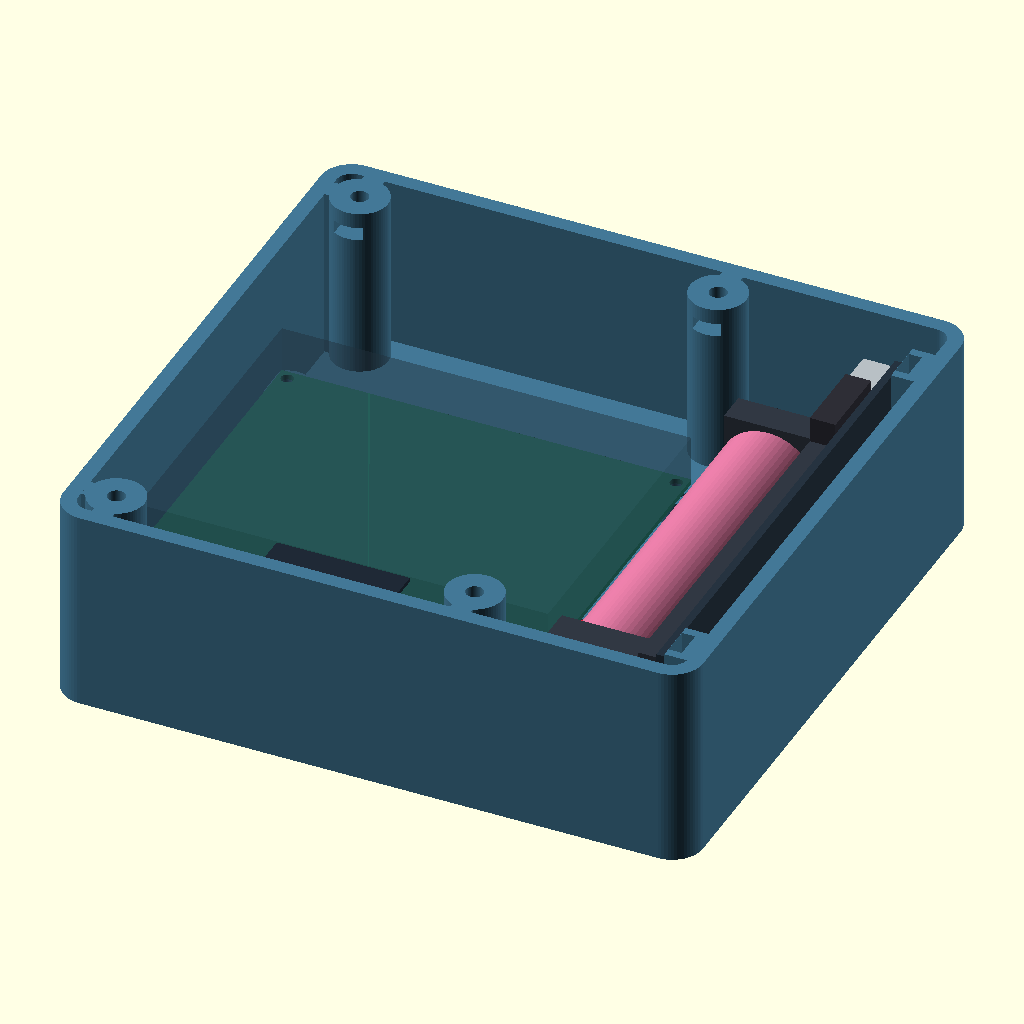
Cell 1: rendered with the file's own defaults.
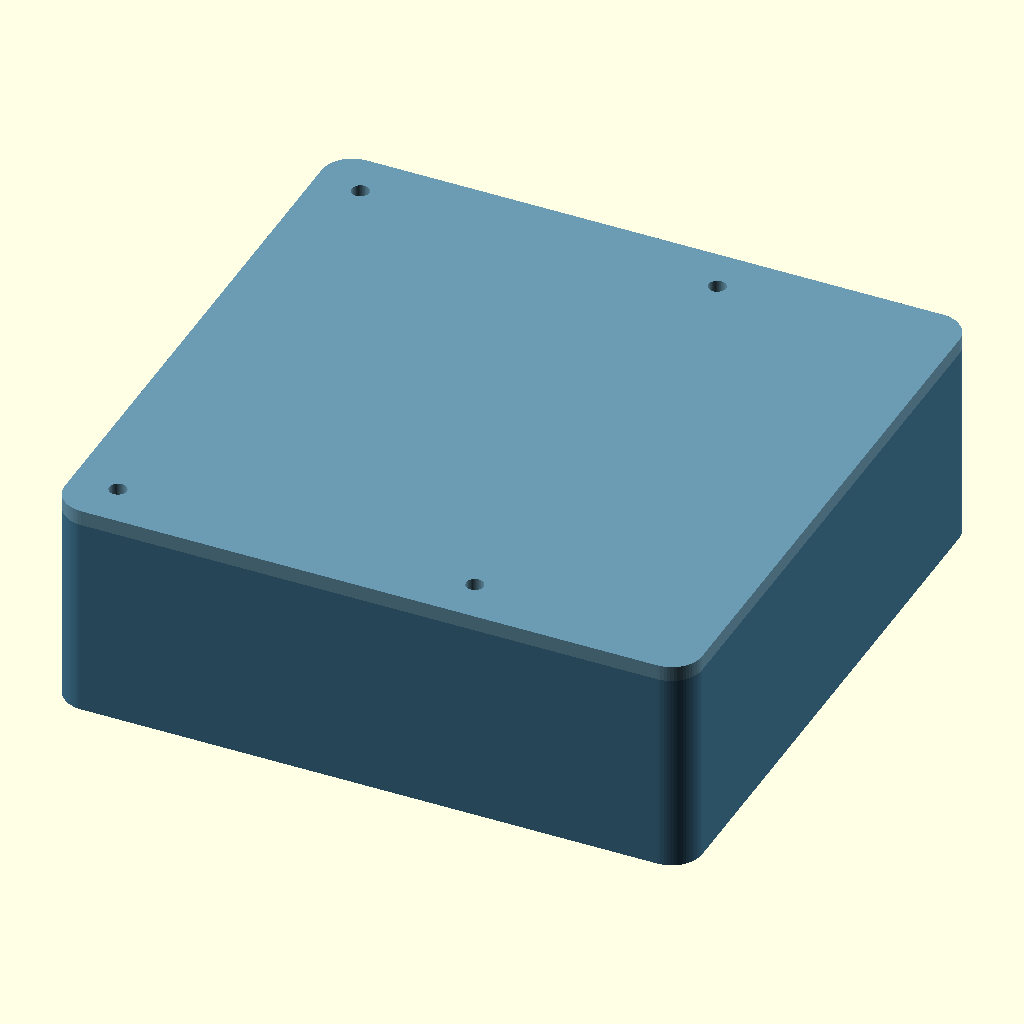
Cell 2 — parte set to "montada", the other parameters unchanged.
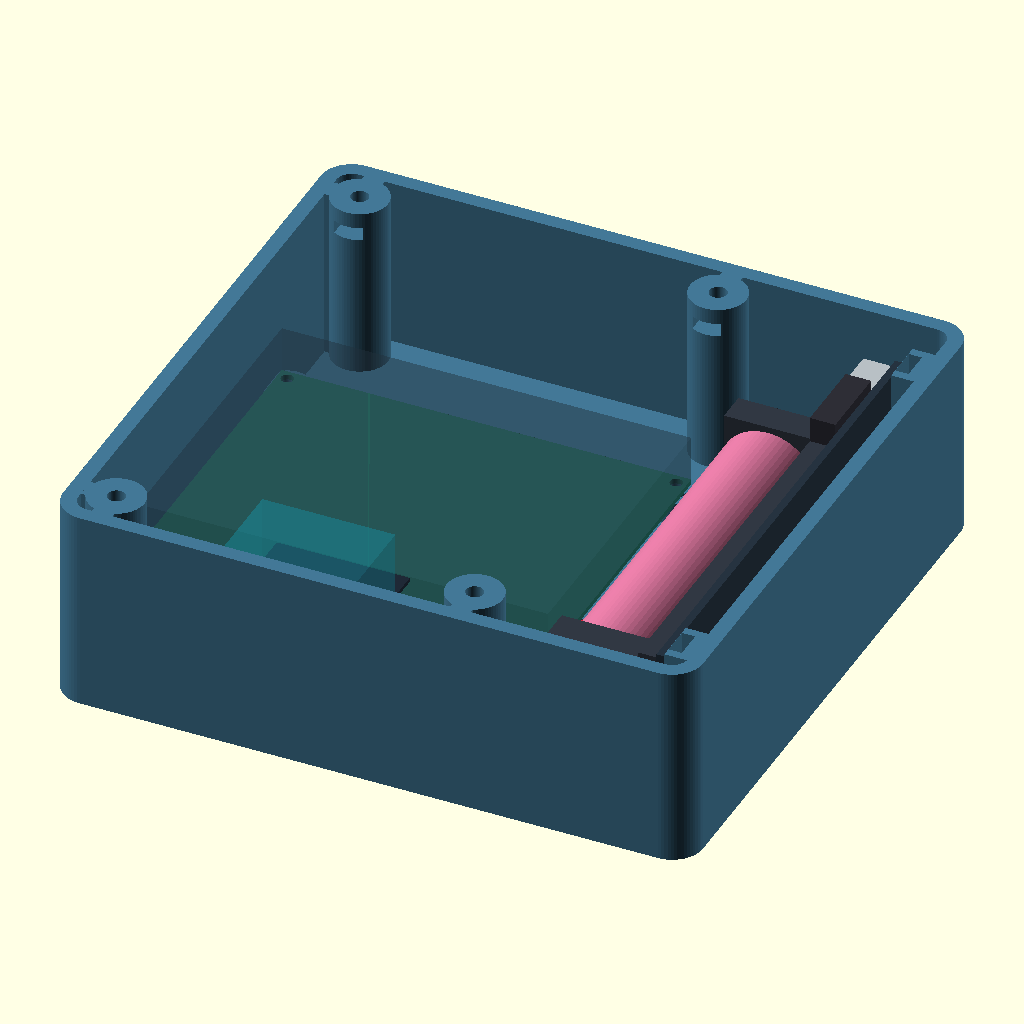
Cell 3 — mostrar_reserva set to true, the other parameters unchanged.
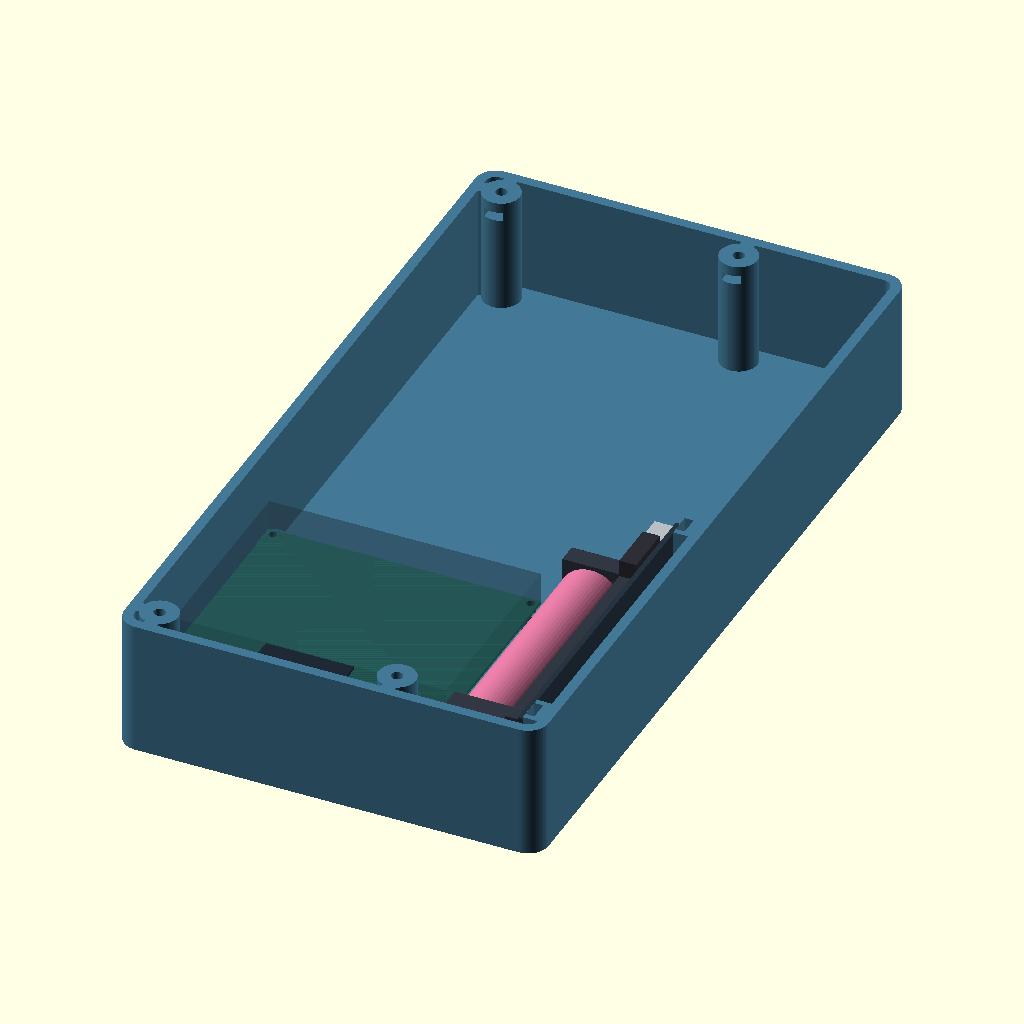
Cell 4: the same model with interno_y = 228.
All cells are drawn from the same view direction (rotation 55°, 0°, 25°, orthographic, colour scheme Cornfield), but the view is re-fitted for each cell, so position and scale can differ between cells as well as the parameter.
Source of the model, hardware/enclosure-v0.10/modelo/caixa_adxl355_v010.scad:
/* Caixa ADXL355 + ESP32-S3 | v0.10 | 05/11/2026
   Unidades: mm. PCB horizontal; shield 18650 V3 em pe na lateral direita.
   Alteracao da v0.9: elimina o cabo USB interno e usa dois fios sob a PCB.
   As envolventes de USB, chave, antena e cabos sao referencias de montagem.
   Para imprimir, escolha parte="base" ou parte="tampa", renderize e exporte.
*/
parte="aberta"; // [base,tampa,aberta,montada,explodida,gabarito_placa,gabarito_shield,calibre_furos,calibre_porcas,arruela,arruela_shield,empurrador_m2,empurrador_m3,cupom_adesivo]
mostrar_cabos=true;
mostrar_reserva=false;
/* [Caixa] */
parede=3; fundo=6; altura=40; raio=6;
interno_y=114;
tampa_t=3; guia_t=1.6; guia_h=3; guia_folga=.30;
/* [PCB e antena] */
placa_x=80; placa_y=60; placa_t=1;
placa_recuo=2; placa_z=14;
projecao_acima=9; projecao_abaixo=6;
antena_projecao=6; folga_antena_parede=20;
antena_largura_ref=26;
placa_origem=[1,antena_projecao+folga_antena_parede];
/* [Shield deitado sobre a borda longa] */
shield_x=100; shield_y=29; shield_t=1.5; shield_recuo=2.5;
shield_altura_total=25;
corredor_lateral=7;
folga_traseira_shield=6;
shield_y_inicio=6;
shield_y_fim=shield_y_inicio+shield_x;
shield_z_borda=8;
shield_x_traseira=placa_origem[0]+placa_x+corredor_lateral+shield_altura_total;
interno_x=shield_x_traseira+folga_traseira_shield;
usb_avanco=6; usb_largura_reservada=17;
/* [Fixacoes] */
furo_m2=2.4; furo_m3=3.4; furo_shield=furo_m3;
porca_m2_AF=4.3; porca_m2_h=1.8;
porca_m3_AF=5.6; porca_m3_h=2.6;
apoio_d=9; pe_d=12; ressalto_t=.4;
arruela_t=.4; arruela_d=5; arruela_shield_d=6;
coluna_tampa_d=11; porca_tampa_z=34.4;
// Torres direitas recuadas em X: deixam o shield e a tomada livres.
colunas_tampa=[[6,6],[76,6],[6,interno_y-6],[76,interno_y-6]];
porca_shield_x=shield_x_traseira+1;
furo_shield_ate_x=shield_x_traseira+5.25;
/* [Rotas e envelopes de servico] */
fio_d=1.4; fio_z=fundo+1;
usb_esp_centro_x=placa_origem[0]+placa_x/2;
usb_esp_face_y=placa_origem[1]+placa_y;
usb_esp_z=21.5; usb_plug_comp=24; usb_plug_larg=20; usb_plug_alt=12;
conector_origem=[59,12.5,6.8]; conector_dim=[16,10,7];
olhal_pos=[64,7];
// Dois fios separados, rente ao fundo. O ponto de solda real deve ser medido.
cabos_shield=[
 [[shield_x_traseira+1.4,52.73,10.6],[shield_x_traseira+1.4,52.73,fio_z],[86.5,52.73,fio_z],[74,46,fio_z],[68.6,34,fio_z],[68.6,18,fio_z],[75.4,16.1,8.5]],
 [[shield_x_traseira+1.4,55.27,10.6],[shield_x_traseira+1.4,55.27,fio_z],[87.3,55.27,fio_z],[75.8,47,fio_z],[71.1,34,fio_z],[71.0,24,fio_z],[71.8,19.5,fio_z],[75.4,19.5,8.5]]
];
cabos_placa=[
 [[59,16.1,8.5],[57.7,19,fio_z],[59.4,29,fio_z],[62,40,fio_z],[68.6,55,fio_z]],
 [[59,19.5,8.5],[61.0,25,fio_z],[62.2,34,fio_z],[64.5,44,fio_z],[71,55,fio_z]]
];
$fn=64; eps=.03;
furos_placa=[for(x=[placa_recuo,placa_x-placa_recuo],y=[placa_recuo,placa_y-placa_recuo]) [x,y]];
furos_shield=[for(x=[shield_recuo,shield_x-shield_recuo],y=[shield_recuo,shield_y-shield_recuo]) [x,y]];
apoios_placa=[for(p=furos_placa) p+placa_origem];
apoios_shield_yz=[for(p=furos_shield) [shield_y_fim-p[0],shield_z_borda+p[1]]];
antena_x=usb_esp_centro_x-antena_largura_ref/2;
antena_z=placa_z+placa_t+8;
assert(placa_origem[1]-antena_projecao==folga_antena_parede);
assert(placa_z-projecao_abaixo-fundo>=2);
assert(fio_z-fio_d/2>fundo && fio_z+fio_d/2<placa_z-projecao_abaixo);
assert(fio_z+fio_d/2<shield_z_borda);
assert(shield_y_fim+usb_avanco<=interno_y-2);
assert(usb_esp_face_y+usb_plug_comp<=interno_y-4);
assert(shield_z_borda+shield_y+2<=altura-1);
assert(shield_x_traseira-shield_t-arruela_t+6<furo_shield_ate_x);
assert(shield_x_traseira-shield_t-arruela_t+6>porca_shield_x+porca_m3_h);
assert(furo_shield_ate_x<interno_x);
echo(versao="0.10",dimensoes_fechada=[interno_x+2*parede,interno_y+2*parede,altura+tampa_t],folga_antena=folga_antena_parede,corredor=corredor_lateral,apoios_shield_yz=apoios_shield_yz);

module centrado() { translate([-interno_x/2,-interno_y/2,0]) children(); }
module retangulo_arredondado(w,h,r) {
    hull() for(x=[r,w-r],y=[r,h-r]) translate([x,y]) circle(r=r);
}
module canal_porcas(p,AF,h,z,direcao="x+",alcance=8) {
    translate([p[0],p[1],z]) {
        rotate([0,0,(direcao=="y-" || direcao=="y+")?30:0]) cylinder(h=h,r=AF/(2*cos(30)),$fn=6);
        if(direcao=="x+") translate([0,-AF/2,0]) cube([alcance,AF,h]);
        if(direcao=="x-") translate([-alcance,-AF/2,0]) cube([alcance,AF,h]);
        if(direcao=="y-") translate([-AF/2,-alcance,0]) cube([AF,alcance,h]);
        if(direcao=="y+") translate([-AF/2,0,0]) cube([AF,alcance,h]);
    }
}
module corpo_apoio(p) {
    translate([p[0],p[1],fundo-eps]) {
        cylinder(h=placa_z-ressalto_t-fundo+eps,d=apoio_d);
        cylinder(h=3+eps,d1=pe_d,d2=apoio_d);
        translate([0,0,placa_z-ressalto_t-fundo]) cylinder(h=ressalto_t+eps,d=arruela_d);
    }
}
module torre_tampa(p) {
    translate([p[0],p[1],fundo-eps]) cylinder(h=altura-fundo+eps,d=coluna_tampa_d);
    if(p[0]==6) translate([-eps,p[1]-2,fundo-eps]) cube([6+eps,4,altura-fundo+eps]);
    translate([p[0]-2,p[1]<interno_y/2?-eps:p[1],fundo-eps])
        cube([4,p[1]<interno_y/2?p[1]+eps:interno_y-p[1]+eps,altura-fundo+eps]);
}
module olhal_cabo(p) { translate([p[0]-4,p[1]-2,fundo-eps]) difference() {
    cube([8,4,7+eps]);
    translate([2,-eps,2.5]) cube([4,4+2*eps,2]);
}}
// Extrusao em X com perfil definido no plano YZ.
module perfil_x(x,y,z,l) {
    multmatrix([[0,0,1,x],[1,0,0,y],[0,1,0,z],[0,0,0,1]]) linear_extrude(l) children();
}
module gota(d) { hull(){circle(d=d);translate([0,d/sqrt(2)-.02]) circle(r=.02,$fn=8);} }
function topo_apoio_shield(z)=z+(z<20?4.6:4.5);
module apoio_shield(y,z) {
    x=shield_x_traseira;
    b=topo_apoio_shield(z);
    // Contato apenas em torno do furo; escora inferior cresce ate a parede.
    hull() {
        perfil_x(x,y,z,eps) circle(d=5);
        translate([x+1.0,y-4.5,max(fundo-eps,z-3.55)]) cube([eps,9,b-max(fundo-eps,z-3.55)]);
    }
    hull() {
        translate([x+1.0-eps,y-4.5,max(fundo-eps,z-3.55)]) cube([2*eps,9,b-max(fundo-eps,z-3.55)]);
        translate([interno_x-eps,y-4.5,max(fundo-eps,z-8.6)]) cube([1.2,9,b-max(fundo-eps,z-8.6)]);
    }
}
module cortes_shield(y,z) {
    perfil_x(shield_x_traseira-eps,y,z,furo_shield_ate_x-shield_x_traseira+eps) gota(furo_m3);
    perfil_x(porca_shield_x,y,z,porca_m3_h)
        rotate(30) circle(r=porca_m3_AF/(2*cos(30)),$fn=6);
    translate([porca_shield_x,y-porca_m3_AF/2,z])
        cube([porca_m3_h,porca_m3_AF,topo_apoio_shield(z)-z+eps]);
}
module base() { centrado() difference() {
    union() {
        difference() {
            translate([-parede,-parede,0]) linear_extrude(altura) retangulo_arredondado(interno_x+2*parede,interno_y+2*parede,raio);
            translate([0,0,fundo]) linear_extrude(altura-fundo+eps) retangulo_arredondado(interno_x,interno_y,raio-parede);
        }
        for(p=apoios_placa) corpo_apoio(p);
        for(p=apoios_shield_yz) apoio_shield(p[0],p[1]);
        for(p=colunas_tampa) torre_tampa(p);
        olhal_cabo(olhal_pos);
    }
    for(p=apoios_placa) {
        translate([p[0],p[1],8.5]) cylinder(h=placa_z-8.5+eps,d=furo_m2);
        canal_porcas(p,porca_m2_AF,porca_m2_h,10,p[0]<interno_x/2?"x+":"x-");
    }
    for(p=apoios_shield_yz) cortes_shield(p[0],p[1]);
    for(p=colunas_tampa) {
        translate([p[0],p[1],31.5]) cylinder(h=altura-31.5+eps,d=furo_m3);
        canal_porcas(p,porca_m3_AF,porca_m3_h,porca_tampa_z,p[1]<interno_y/2?"y+":"y-",8);
    }
} }
module guia_tampa_2d() { difference() {
    translate([guia_folga,guia_folga]) retangulo_arredondado(interno_x-2*guia_folga,interno_y-2*guia_folga,raio-parede-guia_folga);
    translate([guia_folga+guia_t,guia_folga+guia_t]) retangulo_arredondado(interno_x-2*(guia_folga+guia_t),interno_y-2*(guia_folga+guia_t),max(.5,raio-parede-guia_folga-guia_t));
    for(p=colunas_tampa) {
        translate(p) circle(r=coluna_tampa_d/2+.65);
        translate([p[0]-2.7,p[1]<interno_y/2?-eps:interno_y-9]) square([5.4,9+2*eps]);
    }
    for(y=[0,interno_y-8.7]) translate([-eps,y-eps]) square([8.7+2*eps,8.7+2*eps]);
    for(y=[shield_y_inicio+shield_recuo,shield_y_fim-shield_recuo])
        translate([interno_x-4,y-5.2]) square([5,10.4]);
} }
module tampa_montada() { centrado() difference() {
    union() {
        translate([-parede,-parede,altura]) linear_extrude(tampa_t) retangulo_arredondado(interno_x+2*parede,interno_y+2*parede,raio);
        translate([0,0,altura-guia_h]) linear_extrude(guia_h+eps) guia_tampa_2d();
    }
    for(p=colunas_tampa) translate([p[0],p[1],altura-guia_h-eps]) cylinder(h=tampa_t+guia_h+2*eps,d=furo_m3);
} }
module tampa_impressao() { translate([0,0,altura+tampa_t]) rotate([180,0,0]) tampa_montada(); }

// A geometria local do shield usa u da USB-A para a outra extremidade;
// v da borda 5V para a borda 3V; w positivo para o lado da bateria.
module pose_shield() {
    multmatrix([[0,0,-1,shield_x_traseira],[-1,0,0,shield_y_fim],[0,1,0,shield_z_borda],[0,0,0,1]]) children();
}
module pcb_principal_local() { translate([placa_origem[0],placa_origem[1],placa_z]) difference() {
    cube([placa_x,placa_y,placa_t]);
    for(p=furos_placa) translate([p[0],p[1],-eps]) cylinder(h=placa_t+2*eps,d=furo_m2);
} }
module inferior_principal_local() { translate([placa_origem[0],placa_origem[1],placa_z-projecao_abaixo]) difference() {
    cube([placa_x,placa_y,projecao_abaixo]);
    for(p=furos_placa) translate([p[0],p[1],-eps]) cylinder(h=projecao_abaixo+2*eps,d=12.2);
} }
module superior_principal_local() { translate([placa_origem[0],placa_origem[1],placa_z+placa_t]) cube([placa_x,placa_y,projecao_acima]); }
module antena_local() { translate([antena_x,placa_origem[1]-antena_projecao,antena_z]) cube([antena_largura_ref,antena_projecao,.8]); }
module pcb_shield_local() { pose_shield() difference() {
    cube([shield_x,shield_y,shield_t]);
    for(p=furos_shield) translate([p[0],p[1],-eps]) cylinder(h=shield_t+2*eps,d=furo_m3);
} }
module bateria_envelope_local() { pose_shield() translate([16,3,shield_t]) cube([81,23,shield_altura_total-shield_t]); }
module bateria_visual_local() { pose_shield() {
    color([.19,.22,.26]) translate([16,3,shield_t]) cube([81,23,5]);
    color([.83,.45,.60]) translate([23,14.5,15.65]) rotate([0,90,0]) cylinder(h=68,d=18.6);
    for(u=[17,91]) color([.19,.22,.26]) translate([u,4,6.5]) cube([6,21,17.7]);
} }
module usb_shield_local() { pose_shield() translate([-usb_avanco,(shield_y-usb_largura_reservada)/2,shield_t]) cube([usb_avanco+8,usb_largura_reservada,9]); }
module usb_carga_ref_local() { pose_shield() translate([95,10,-4]) cube([6,9,4]); }
module chave_local() { pose_shield() translate([10,shield_y-3,shield_t]) cube([15,5,5]); }
module usb_esp_servico_local() { translate([usb_esp_centro_x-usb_plug_larg/2,usb_esp_face_y,usb_esp_z-usb_plug_alt/2]) cube([usb_plug_larg,usb_plug_comp,usb_plug_alt]); }
module caminho_fio(pontos) { for(i=[0:len(pontos)-2]) hull() {
    translate(pontos[i]) sphere(d=fio_d,$fn=16);
    translate(pontos[i+1]) sphere(d=fio_d,$fn=16);
} }
module fios_local() { for(i=[0:1]) color(i==0?[.81,.16,.21]:[.14,.18,.22]) {
    caminho_fio(cabos_shield[i]); caminho_fio(cabos_placa[i]);
} }
module conector_local() { translate(conector_origem) cube(conector_dim); }
module reserva_antena_local() { translate([antena_x,eps,6+eps]) cube([antena_largura_ref,folga_antena_parede-2*eps,altura-guia_h-6-2*eps]); }
module refs_principal() { union(){pcb_principal_local();inferior_principal_local();superior_principal_local();antena_local();} }
module refs_shield() { union(){pcb_shield_local();bateria_envelope_local();usb_shield_local();usb_carga_ref_local();chave_local();} }
module varredura_z(h=40) { hull(){children();translate([0,0,h]) children();} }
module retirada_shield_local() { translate([-4.25,0,0]) {
    varredura_z() pcb_shield_local();
    varredura_z() bateria_envelope_local();
    varredura_z() usb_shield_local();
    varredura_z() usb_carga_ref_local();
    varredura_z() chave_local();
} }
module refs_montagem() { union(){refs_principal();refs_shield();fios_local();conector_local();} }
module montagem(aberta=false,explodir=false) {
    color([.26,.47,.59]) base();
    translate([0,0,explodir?23:0]) centrado() {
        color([.14,.42,.37]) pcb_principal_local();
        color([.16,.23,.29,.27]) superior_principal_local();
        color([.12,.16,.21]) antena_local();
        color([.15,.20,.25]) pcb_shield_local();
        bateria_visual_local();
        color([.72,.75,.77]) {usb_shield_local();usb_carga_ref_local();}
        color([.18,.18,.21]) chave_local();
        if(mostrar_cabos) {fios_local();color([.81,.83,.84]) conector_local();}
        if(mostrar_reserva) color([.1,.7,.8,.24]) reserva_antena_local();
    }
    if(!aberta) color([.42,.61,.70]) translate([0,0,explodir?58:0]) tampa_montada();
}

// As pecas auxiliares abaixo sao preenchidas pelo gerador a partir da v0.9.
module arruela() {difference() {cylinder(h=arruela_t,d=arruela_d); translate([0,0,-eps]) cylinder(h=arruela_t+2*eps,d=furo_m2);}}
module gabarito_placa() {difference() {cube([80,60,1.2]);for(x=[2,78],y=[2,58]) translate([x,y,-eps]) cylinder(h=1.2+2*eps,d=furo_m2);}}
module arruela_shield() {difference() {cylinder(h=arruela_t,d=arruela_shield_d); translate([0,0,-eps]) cylinder(h=arruela_t+2*eps,d=furo_shield);}}
module gabarito_shield() {difference() {
    union() {cube([shield_x,shield_y,1.2]);translate([-usb_avanco,(shield_y-usb_largura_reservada)/2,0]) cube([usb_avanco+eps,usb_largura_reservada,1.2]);}
    for(p=furos_shield) translate([p[0],p[1],-eps]) cylinder(h=1.2+2*eps,d=furo_shield);
}}
module calibre_furos() {
    ds=[2.2,2.4,2.6,3.2,3.4,3.6];
    difference() {
        linear_extrude(6) retangulo_arredondado(76,22,2);
        for(i=[0:5]) {
            translate([8+i*12,14,-eps]) cylinder(h=6+2*eps,d=ds[i]);
            translate([8+i*12,4,5.4]) linear_extrude(0.6+eps) text(str(ds[i]),size=3,halign="center",font="DejaVu Sans");
        }
    }
}
module calibre_porcas() {difference() {
    linear_extrude(10) retangulo_arredondado(48,28,2);
    for(i=[0:1]) {
        p=[12+24*i,11]; AF=i==0?porca_m2_AF:porca_m3_AF; h=i==0?porca_m2_h:porca_m3_h; z=i==0?5.2:4.4;
        translate([p[0],p[1],3]) cylinder(h=7+eps,d=i==0?furo_m2:furo_m3);
        canal_porcas(p,AF,h,z,"y-",16);
        translate([p[0],21,9.4]) linear_extrude(0.6+eps) text(i==0?"M2 4.3":"M3 5.6",size=2.6,halign="center",font="DejaVu Sans");
    }
}}
module empurrador(tamanho=2) {
    w=tamanho==2?4:5.3; h=tamanho==2?1.4:2.2;
    union() {
        translate([0,-w/2,0]) cube([12,w,h]);
        translate([10,-6,0]) linear_extrude(4) retangulo_arredondado(28,12,2);
        translate([26,0,4-eps]) linear_extrude(0.4+eps) text(str(tamanho),size=5,halign="center",valign="center",font="DejaVu Sans");
    }
}
module cupom() { linear_extrude(6) retangulo_arredondado(40,30,2); }

if(parte=="base") base();
else if(parte=="tampa") tampa_impressao();
else if(parte=="aberta") montagem(true,false);
else if(parte=="montada") montagem();
else if(parte=="explodida") montagem(false,true);
else if(parte=="colisao_base") intersection(){base();centrado() {
    refs_principal();translate([-.01,0,0]) refs_shield();fios_local();conector_local();
}}
else if(parte=="colisao_tampa") intersection(){tampa_montada();centrado() refs_montagem();}
else if(parte=="colisao_fecho") intersection(){base();translate([0,0,.01]) tampa_montada();}
else if(parte=="colisao_pcbs") centrado() intersection(){refs_principal();refs_shield();}
else if(parte=="colisao_fios") centrado() intersection(){fios_local();union(){refs_principal();refs_shield();}}
else if(parte=="colisao_antena") intersection(){centrado() reserva_antena_local();union(){base();tampa_montada();centrado() refs_montagem();}}
else if(parte=="colisao_usb_servico") intersection(){centrado() usb_esp_servico_local();union(){base();centrado() refs_shield();}}
else if(parte=="colisao_retirada_shield") intersection(){base();centrado() retirada_shield_local();}
else if(parte=="colisao_acesso_m3") intersection(){base();centrado() for(p=apoios_shield_yz) perfil_x(85,p[0],p[1],shield_x_traseira-shield_t-arruela_t-85-eps) circle(d=6);}
else if(parte=="fundo_faltante") difference(){centrado() translate([-parede+.01,-parede+.01,.01]) linear_extrude(fundo-.02) retangulo_arredondado(interno_x+2*parede-.02,interno_y+2*parede-.02,raio-.01);base();}
else if(parte=="arruela") arruela();
else if(parte=="arruela_shield") arruela_shield();
else if(parte=="gabarito_placa") gabarito_placa();
else if(parte=="gabarito_shield") gabarito_shield();
else if(parte=="calibre_furos") calibre_furos();
else if(parte=="calibre_porcas") calibre_porcas();
else if(parte=="empurrador_m2") empurrador(2);
else if(parte=="empurrador_m3") empurrador(3);
else if(parte=="cupom_adesivo") cupom();
else assert(false,"Parte desconhecida");
Parameter table extracted from the source (name, type, default, range or options):
parte: string, default "aberta", options "base", "tampa", "aberta", "montada", "explodida", "gabarito_placa", "gabarito_shield", "calibre_furos", "calibre_porcas", "arruela", "arruela_shield", "empurrador_m2", "empurrador_m3", "cupom_adesivo"
mostrar_cabos: bool, default true
mostrar_reserva: bool, default false
interno_y: number, default 114
antena_largura_ref: number, default 26
shield_altura_total: number, default 25
corredor_lateral: number, default 7
folga_traseira_shield: number, default 6
shield_y_inicio: number, default 6
shield_z_borda: number, default 8
olhal_pos: vector, default [64, 7]
